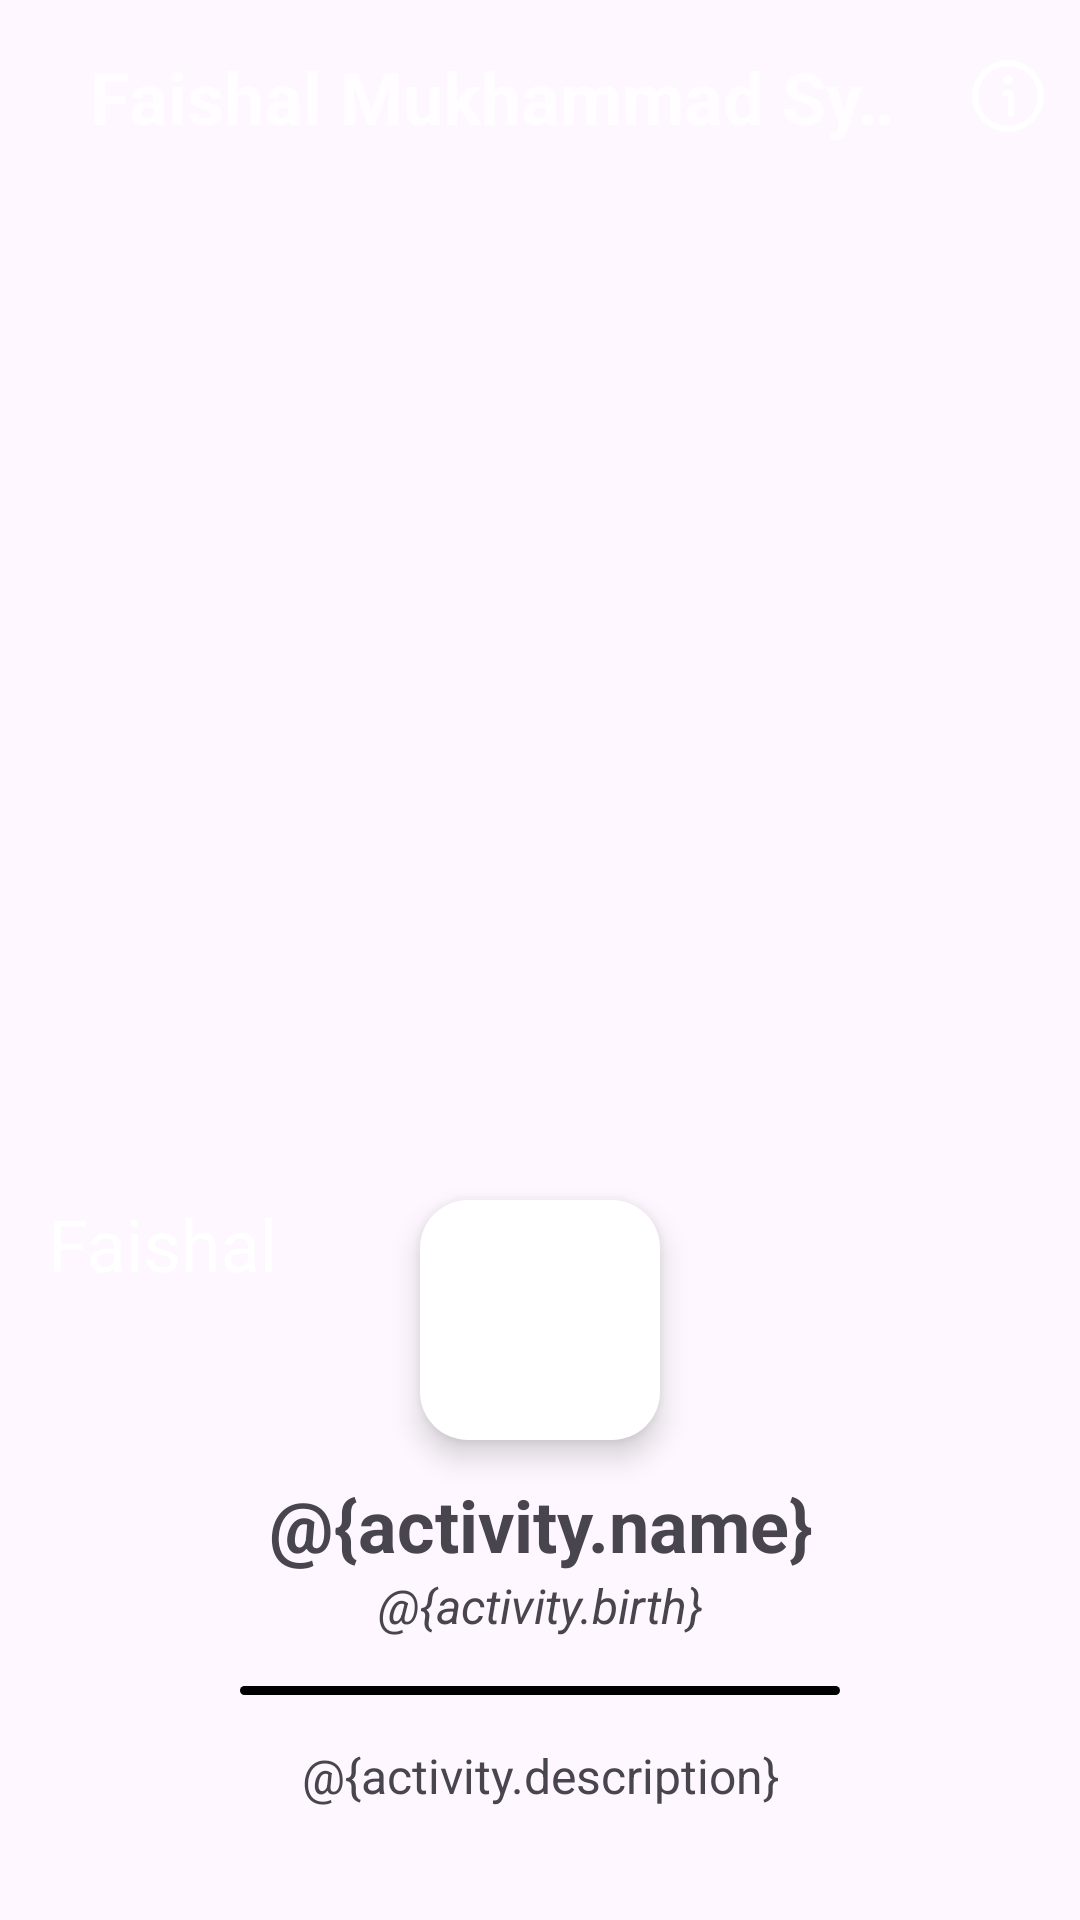

Android layout source for this screen:
<!-- AndroidManifest.xml: application theme Theme.AnimalCatalog -->
<!-- res/layout/activity_detail.xml -->
<androidx.coordinatorlayout.widget.CoordinatorLayout xmlns:android="http://schemas.android.com/apk/res/android"
    xmlns:app="http://schemas.android.com/apk/res-auto"
    xmlns:tools="http://schemas.android.com/tools"
    android:layout_width="match_parent"
    android:layout_height="match_parent"
    android:fitsSystemWindows="true"
    tools:context=".ui.DetailActivity">

    <com.google.android.material.appbar.AppBarLayout
        android:id="@+id/app_bar_layout"
        android:layout_width="match_parent"
        android:layout_height="wrap_content"
        android:fitsSystemWindows="true">

        <com.google.android.material.appbar.CollapsingToolbarLayout
            android:layout_width="match_parent"
            android:layout_height="440dp"
            app:collapsedTitleTextColor="@color/white"
            app:contentScrim="@color/black"
            app:expandedTitleTextColor="@color/white"
            app:layout_scrollFlags="scroll|snap|exitUntilCollapsed"
            app:title="Faishal">

            <ImageView
                android:id="@+id/iv_image"
                android:layout_width="match_parent"
                android:layout_height="match_parent"
                android:contentDescription="@string/cd_image"
                android:fitsSystemWindows="true"
                android:scaleType="centerCrop"
                app:layout_collapseMode="parallax"
                tools:src="@drawable/me" />

            <com.google.android.material.appbar.MaterialToolbar
                android:id="@+id/toolbar"
                android:layout_width="match_parent"
                android:layout_height="?attr/actionBarSize"
                app:layout_collapseMode="pin"
                app:menu="@menu/toolbar_detail"
                app:navigationIcon="@drawable/ic_back">

                <androidx.constraintlayout.widget.ConstraintLayout
                    android:layout_width="match_parent"
                    android:layout_height="match_parent">

                    <TextView
                        android:id="@+id/tv_toolbar_title"
                        style="@style/TextAppearance.Title"
                        android:layout_width="match_parent"
                        android:layout_height="wrap_content"
                        android:layout_marginHorizontal="8dp"
                        android:ellipsize="marquee"
                        android:focusable="true"
                        android:focusableInTouchMode="true"
                        android:marqueeRepeatLimit="marquee_forever"
                        android:scrollHorizontally="true"
                        android:text="@string/my_name"
                        android:textColor="@color/semi_transparent"

                        app:layout_constraintBottom_toBottomOf="parent"
                        app:layout_constraintEnd_toEndOf="parent"
                        app:layout_constraintStart_toStartOf="parent"
                        app:layout_constraintTop_toTopOf="parent" />

                </androidx.constraintlayout.widget.ConstraintLayout>

            </com.google.android.material.appbar.MaterialToolbar>

        </com.google.android.material.appbar.CollapsingToolbarLayout>

    </com.google.android.material.appbar.AppBarLayout>

    <androidx.core.widget.NestedScrollView
        android:id="@+id/sv_main"
        android:layout_width="match_parent"
        android:layout_height="match_parent"
        android:elevation="5dp"
        android:fillViewport="true"
        android:paddingHorizontal="16dp"
        app:layout_anchor="@id/app_bar_layout"
        app:layout_behavior="@string/appbar_scrolling_view_behavior">

        <LinearLayout
            android:layout_width="match_parent"
            android:layout_height="wrap_content"
            android:orientation="vertical">

            <ImageView
                android:contentDescription="@string/info"
                android:layout_width="24dp"
                android:layout_height="32dp"
                android:layout_gravity="center"
                android:layout_marginVertical="8dp"
                android:src="@drawable/ic_question"
                app:tint="@color/black"/>

            <TextView
                android:id="@+id/tv_title"
                style="@style/TextAppearance.Title"
                android:layout_marginTop="4dp"
                android:text="@{activity.name}"
                tools:text="@string/my_name" />

            <TextView
                android:id="@+id/tv_subtitle"
                style="@style/TextAppearance.Subtitle"
                android:text="@{activity.birth}"
                android:textSize="16sp"
                tools:text="@string/my_email" />

            <View style="@style/Divider" />

            <TextView
                android:id="@+id/tv_description"
                style="@style/TextAppearance.Description"
                android:text="@{activity.description}"
                android:textSize="16sp"
                tools:ignore="VisualLintLongText"
                tools:text="@string/my_desc" />

        </LinearLayout>

    </androidx.core.widget.NestedScrollView>

    <com.google.android.material.floatingactionbutton.FloatingActionButton
        android:id="@+id/action_share"
        android:layout_width="wrap_content"
        android:layout_height="wrap_content"
        android:backgroundTint="@color/white"
        android:contentDescription="@string/share"
        android:src="@drawable/ic_share"
        app:fabCustomSize="80dp"
        app:layout_anchor="@id/app_bar_layout"
        app:layout_anchorGravity="center|bottom"
        app:maxImageSize="40dp"
        app:tint="@color/black"
        tools:ignore="ImageContrastCheck" />

</androidx.coordinatorlayout.widget.CoordinatorLayout>
<!-- resources referenced by this layout -->
<resources>
  <color name="black">#FF000000</color>
  <color name="semi_transparent">#B3FFFFFF</color>
  <color name="white">#FFFFFFFF</color>
  <!-- drawable ic_question (drawable) -->
  <vector xmlns:android="http://schemas.android.com/apk/res/android"
      android:width="24dp"
      android:height="24dp"
      android:tint="@color/black"
      android:viewportWidth="24"
      android:viewportHeight="24">
      <path
          android:fillColor="@android:color/black"
          android:pathData="M12,24c-1.431,0-2.783-.551-3.807-1.552l-3.943-3.643c-2.106-2.105-3.25-4.867-3.25-7.805s1.144-5.701,3.222-7.778C6.299,1.145,9.062,0,12,0s5.7,1.145,7.778,3.222c2.078,2.077,3.222,4.839,3.222,7.778s-1.145,5.7-3.222,7.778l-3.992,3.689c-1.003,.981-2.355,1.533-3.787,1.533Zm0-22c-2.404,0-4.665,.936-6.364,2.636-1.7,1.7-2.636,3.959-2.636,6.364s.936,4.664,2.636,6.364l3.935,3.635c1.336,1.306,3.542,1.286,4.837,.02l3.984-3.682c1.671-1.673,2.608-3.933,2.608-6.336s-.937-4.664-2.636-6.364h0c-1.7-1.7-3.96-2.636-6.364-2.636Zm1,12v-1c0-.551,.408-1.208,.929-1.495,1.5-.827,2.307-2.523,2.008-4.222-.283-1.613-1.607-2.937-3.221-3.22-1.181-.205-2.379,.11-3.287,.873-.908,.763-1.429,1.879-1.429,3.064,0,.552,.448,1,1,1s1-.448,1-1c0-.592,.261-1.151,.715-1.533,.46-.388,1.05-.542,1.655-.435,.787,.138,1.458,.81,1.597,1.596,.153,.87-.242,1.704-1.004,2.125-1.156,.637-1.963,1.972-1.963,3.247v1c0,.552,.448,1,1,1s1-.448,1-1Zm.5,3.5h0c0-.828-.672-1.5-1.5-1.5h0c-.828,0-1.5,.672-1.5,1.5h0c0,.828,.672,1.5,1.5,1.5h0c.828,0,1.5-.672,1.5-1.5Z" />
  </vector>
  <string name="cd_image">Animal Image</string>
  <string name="info">Info</string>
  <string name="my_desc">Faishal was born on October 26, 2006, in Banyumas. He is a beginner programmer with a strong desire to learn and grow in the world of technology. Faishal is a devout Muslim and believes in the potential of programming to make a positive impact.\n\nStanding at 170cm tall and weighing 48kg, Faishal is on his journey to becoming a proficient programmer. Currently, he is a student at SMKN 1 Purwokerto, where he is eager to acquire the skills and knowledge needed to excel in the field.</string>
  <string name="my_email">faishalmukhammadsyarief@gmail.com</string>
  <string name="my_name">Faishal Mukhammad Syarief</string>
  <string name="share">Share</string>
  <style name="Divider">
          <item name="android:layout_width">200dp</item>
          <item name="android:layout_height">3dp</item>
          <item name="android:layout_gravity">center</item>
          <item name="android:layout_marginVertical">16dp</item>
          <item name="android:background">@drawable/shape_round</item>
      </style>
  <style name="TextAppearance.Description">
          <item name="android:textSize">16sp</item>
          <item name="android:justificationMode">inter_word</item>
      </style>
  <style name="TextAppearance.Subtitle">
          <item name="android:singleLine">true</item>
          <item name="android:textSize">12sp</item>
          <item name="android:textStyle">italic</item>
      </style>
  <style name="TextAppearance.Title">
          <item name="android:singleLine">true</item>
          <item name="android:textSize">24sp</item>
          <item name="android:textStyle">bold</item>
      </style>
  <style name="Theme.AnimalCatalog" parent="Base.Theme.AnimalCatalog" />
  <!-- drawable shape_round (drawable) -->
  <?xml version="1.0" encoding="utf-8"?>
  <shape xmlns:android="http://schemas.android.com/apk/res/android">
  
      <corners
          android:radius="500dp"/>
  
      <solid android:color="@color/black"/>
  
  </shape>
  <style name="Base.Theme.AnimalCatalog" parent="Theme.Material3.DayNight.NoActionBar">
          
          
  
          <item name="android:windowLightStatusBar">true</item>
          <item name="android:statusBarColor">@color/transparent</item>
          <item name="fontFamily">@font/nunito_regular</item>
      </style>
  <color name="transparent">#00FFFFFF</color>
</resources>
